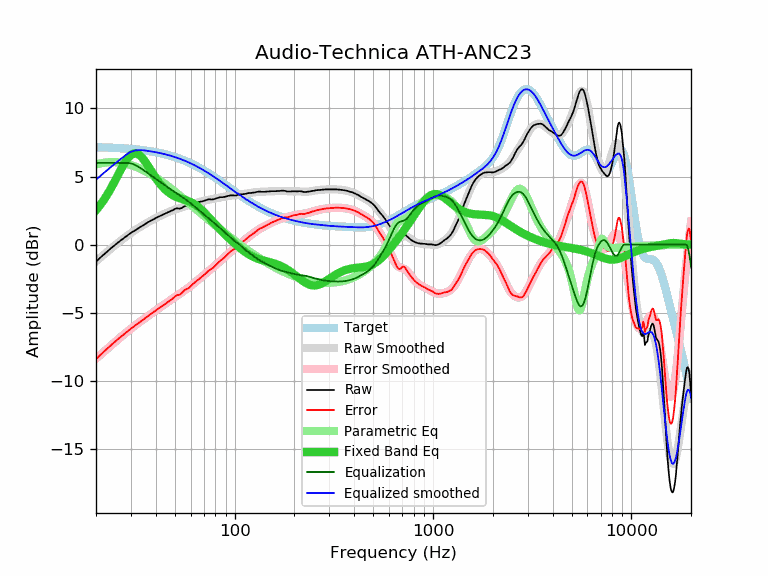

The file beside this chart, header and first rows:
frequency, raw, error, smoothed, error_smoothed, equalization, parametric_eq, equalized_raw, equalized_smoothed, target
20, -1.25, -8.41, -1.22, -8.38, 6.00, 2.53, 4.75, 4.78, 7.16
21, -0.96, -8.11, -0.96, -8.11, 6.00, 2.91, 5.04, 5.04, 7.15
22, -0.70, -7.84, -0.71, -7.85, 6.00, 3.32, 5.30, 5.29, 7.14
23, -0.45, -7.58, -0.47, -7.60, 6.00, 3.77, 5.55, 5.53, 7.13
24, -0.22, -7.34, -0.25, -7.36, 6.00, 4.24, 5.78, 5.75, 7.12
25, -0.01, -7.11, -0.03, -7.14, 6.00, 4.72, 5.99, 5.97, 7.10
26, 0.19, -6.90, 0.17, -6.92, 6.00, 5.20, 6.19, 6.17, 7.09
27, 0.37, -6.71, 0.36, -6.72, 6.00, 5.65, 6.37, 6.36, 7.08
28, 0.55, -6.51, 0.53, -6.53, 6.00, 6.05, 6.55, 6.53, 7.06
29, 0.71, -6.34, 0.70, -6.34, 6.00, 6.37, 6.71, 6.70, 7.04
30, 0.86, -6.17, 0.85, -6.17, 5.97, 6.59, 6.83, 6.82, 7.03
31, 0.99, -6.02, 1.00, -6.01, 5.90, 6.70, 6.89, 6.89, 7.01
32, 1.12, -5.87, 1.13, -5.86, 5.80, 6.70, 6.92, 6.93, 6.99
33, 1.24, -5.73, 1.25, -5.71, 5.69, 6.60, 6.93, 6.94, 6.97
34, 1.36, -5.59, 1.37, -5.57, 5.57, 6.42, 6.93, 6.94, 6.95
35, 1.47, -5.45, 1.48, -5.44, 5.44, 6.19, 6.91, 6.92, 6.92
36, 1.58, -5.32, 1.58, -5.31, 5.31, 5.94, 6.89, 6.90, 6.90
37, 1.69, -5.18, 1.68, -5.19, 5.19, 5.67, 6.88, 6.87, 6.87
38, 1.78, -5.07, 1.78, -5.07, 5.07, 5.40, 6.85, 6.84, 6.84
39, 1.87, -4.95, 1.87, -4.95, 4.95, 5.14, 6.82, 6.82, 6.82
40, 1.95, -4.84, 1.95, -4.84, 4.84, 4.90, 6.79, 6.79, 6.79
41, 2.03, -4.73, 2.03, -4.73, 4.73, 4.68, 6.76, 6.76, 6.76
42, 2.10, -4.63, 2.11, -4.62, 4.62, 4.48, 6.72, 6.72, 6.73
43, 2.17, -4.52, 2.18, -4.51, 4.51, 4.30, 6.68, 6.69, 6.69
44, 2.24, -4.42, 2.25, -4.41, 4.41, 4.14, 6.65, 6.66, 6.66
45, 2.31, -4.31, 2.31, -4.31, 4.31, 4.01, 6.62, 6.62, 6.62
46, 2.37, -4.22, 2.37, -4.21, 4.21, 3.88, 6.58, 6.59, 6.59
47, 2.43, -4.12, 2.43, -4.12, 4.12, 3.78, 6.55, 6.55, 6.55
48, 2.48, -4.03, 2.48, -4.03, 4.03, 3.69, 6.51, 6.51, 6.51
49, 2.55, -3.92, 2.53, -3.94, 3.94, 3.61, 6.49, 6.47, 6.47
50, 2.62, -3.81, 2.58, -3.85, 3.85, 3.55, 6.47, 6.43, 6.43
51, 2.67, -3.72, 2.62, -3.77, 3.77, 3.49, 6.44, 6.39, 6.39
52, 2.66, -3.69, 2.66, -3.69, 3.69, 3.44, 6.35, 6.35, 6.35
53, 2.64, -3.66, 2.70, -3.61, 3.61, 3.40, 6.25, 6.30, 6.30
54, 2.69, -3.57, 2.73, -3.53, 3.53, 3.36, 6.22, 6.26, 6.26
55, 2.76, -3.45, 2.77, -3.45, 3.45, 3.33, 6.21, 6.21, 6.21
56, 2.83, -3.34, 2.80, -3.37, 3.37, 3.29, 6.19, 6.17, 6.17
57, 2.85, -3.27, 2.83, -3.28, 3.28, 3.25, 6.13, 6.12, 6.12
58, 2.85, -3.22, 2.87, -3.20, 3.20, 3.21, 6.05, 6.07, 6.07
59, 2.86, -3.16, 2.90, -3.12, 3.12, 3.17, 5.98, 6.02, 6.02
60, 2.92, -3.05, 2.93, -3.04, 3.04, 3.12, 5.96, 5.97, 5.97
61, 2.97, -2.95, 2.97, -2.95, 2.95, 3.07, 5.92, 5.92, 5.92
62, 3.02, -2.85, 3.00, -2.87, 2.87, 3.01, 5.89, 5.87, 5.87
63, 3.05, -2.77, 3.03, -2.79, 2.79, 2.95, 5.84, 5.82, 5.82
64, 3.08, -2.69, 3.07, -2.70, 2.70, 2.88, 5.78, 5.77, 5.77
65, 3.11, -2.61, 3.10, -2.62, 2.62, 2.81, 5.73, 5.72, 5.72
66, 3.13, -2.54, 3.13, -2.54, 2.54, 2.73, 5.67, 5.66, 5.66
67, 3.15, -2.46, 3.15, -2.46, 2.46, 2.65, 5.61, 5.61, 5.61
68, 3.17, -2.39, 3.18, -2.38, 2.38, 2.56, 5.55, 5.56, 5.56
69, 3.19, -2.32, 3.20, -2.30, 2.30, 2.48, 5.49, 5.50, 5.50
70, 3.22, -2.23, 3.23, -2.22, 2.22, 2.39, 5.44, 5.45, 5.45
71, 3.25, -2.15, 3.25, -2.15, 2.15, 2.29, 5.40, 5.40, 5.40
72, 3.28, -2.06, 3.27, -2.08, 2.08, 2.20, 5.36, 5.34, 5.34
73, 3.31, -1.98, 3.28, -2.01, 2.01, 2.11, 5.31, 5.29, 5.29
74, 3.33, -1.91, 3.30, -1.94, 1.94, 2.01, 5.26, 5.23, 5.23
75, 3.33, -1.85, 3.31, -1.87, 1.87, 1.92, 5.19, 5.18, 5.18
76, 3.32, -1.81, 3.33, -1.80, 1.80, 1.83, 5.12, 5.13, 5.13
77, 3.32, -1.75, 3.34, -1.73, 1.73, 1.74, 5.05, 5.07, 5.07
78, 3.33, -1.69, 3.36, -1.66, 1.66, 1.65, 4.99, 5.02, 5.02
79, 3.35, -1.61, 3.37, -1.59, 1.59, 1.56, 4.94, 4.96, 4.96
... 553 more rows
